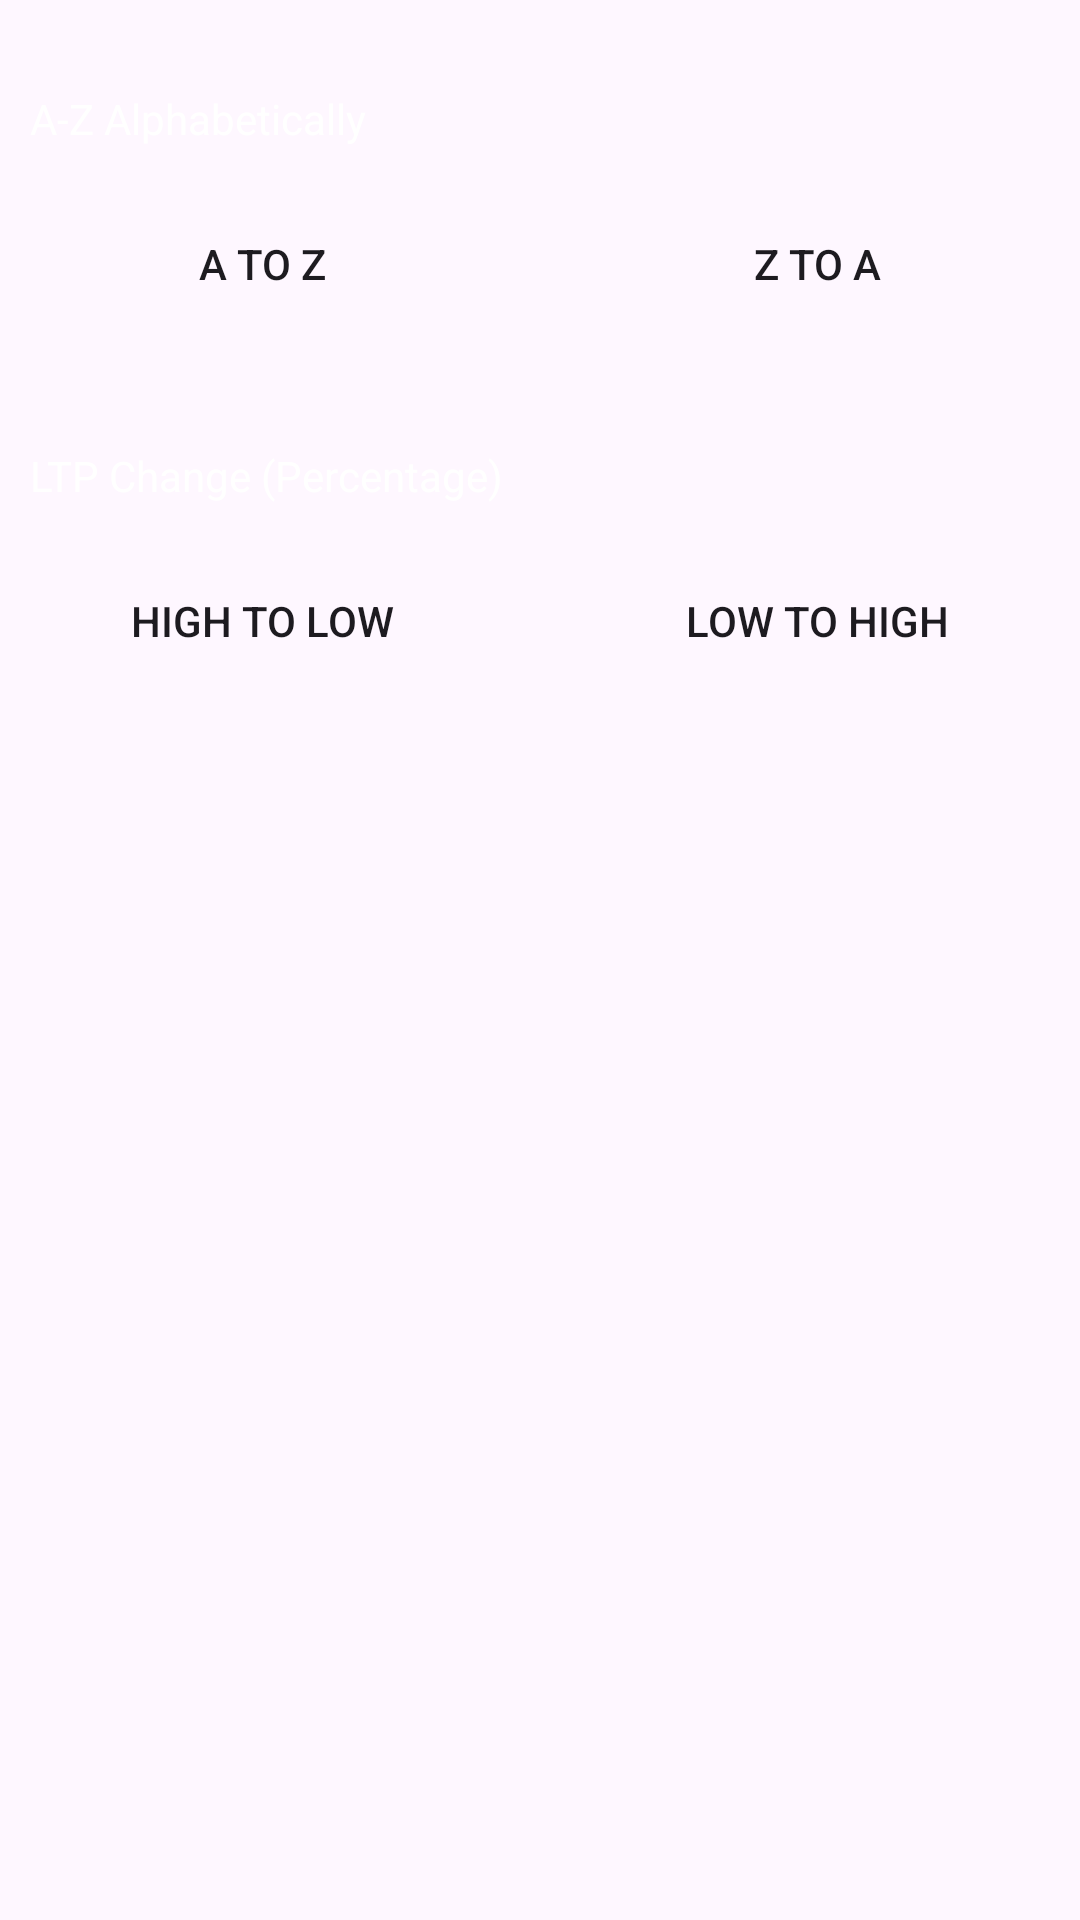

Reconstruct the res/layout file that produces this screen, plus the resources it refers to.
<!-- AndroidManifest.xml: application theme Theme.AngelOne -->
<!-- res/layout/fragment_sort_by.xml -->
<?xml version="1.0" encoding="utf-8"?>
<RelativeLayout xmlns:android="http://schemas.android.com/apk/res/android"
    xmlns:tools="http://schemas.android.com/tools"
    android:layout_width="match_parent"
    android:layout_height="match_parent"

    tools:context=".Watchlist.SortByFragment">

    
    <TextView
        android:id="@+id/az"
        android:layout_width="match_parent"
        android:layout_height="wrap_content"
        android:textColor="@color/white"
        android:layout_marginStart="10dp"
        android:layout_marginTop="30dp"
        android:text="A-Z Alphabetically"/>
    <LinearLayout
        android:id="@+id/buttonLayout"
        android:layout_marginTop="15dp"
        android:layout_width="match_parent"
        android:layout_height="wrap_content"
        android:layout_below="@id/az"
        android:orientation="horizontal">

        <Button
            android:id="@+id/AtoZ"
            android:layout_width="0dp"
            android:layout_height="wrap_content"
            android:layout_marginEnd="5dp"
            android:background="@drawable/btn_login"
            android:layout_weight="1"
            android:text="A to Z" />

        <Button
            android:id="@+id/ZtoA"
            android:layout_width="0dp"
            android:layout_height="wrap_content"
            android:layout_marginStart="5dp"
            android:layout_weight="1"
            android:background="@drawable/btn_login"
            android:text="Z to A" />

    </LinearLayout>

    <TextView
        android:id="@+id/LTP"
        android:layout_width="match_parent"
        android:layout_below="@+id/az"
        android:layout_height="wrap_content"
        android:layout_marginStart="10dp"
        android:textColor="@color/white"
        android:layout_marginTop="100dp"
        android:text="LTP Change (Percentage)"/>
    <LinearLayout
        android:id="@+id/buttonLayout1"
        android:layout_marginTop="15dp"
        android:layout_width="match_parent"
        android:layout_height="wrap_content"
        android:layout_below="@id/LTP"
        android:orientation="horizontal">

        <Button
            android:id="@+id/hightolow"
            android:layout_width="0dp"
            android:layout_height="wrap_content"
            android:layout_marginEnd="5dp"
            android:background="@drawable/btn_login"
            android:layout_weight="1"
            android:text="High to Low" />

        <Button
            android:id="@+id/lowtohigh"
            android:layout_width="0dp"
            android:layout_height="wrap_content"
            android:layout_marginStart="5dp"
            android:layout_weight="1"
            android:background="@drawable/btn_login"
            android:text="Low to High" />

    </LinearLayout>

</RelativeLayout>
<!-- resources referenced by this layout -->
<resources>
  <color name="white">#FFFFFFFF</color>
  <style name="Theme.AngelOne" parent="Base.Theme.AngelOne" />
  <style name="Base.Theme.AngelOne" parent="Theme.Material3.DayNight.NoActionBar">
          
          
      </style>
</resources>
